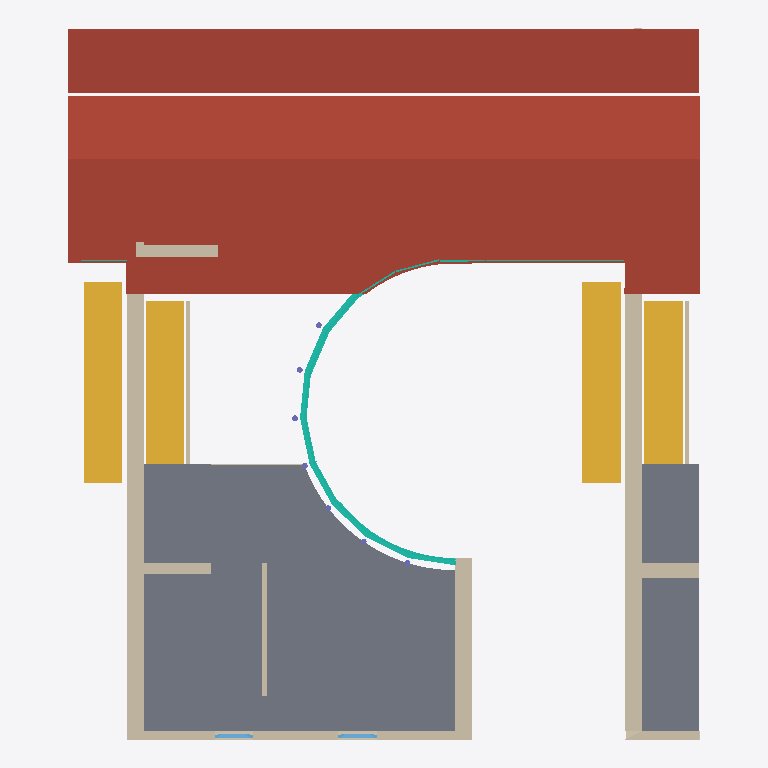
Plan cut of the same IFC building model at storey 'og' (level 2.80 m, cut at 4.20 m), seen from above with north up, elements coloured by IFC class: 13 walls (beige), 5 curtain walls (teal), 4 roofs (red-brown), 4 stairs (yellow), 2 slabs (grey), 2 windows (light blue). Cut surfaces are drawn darker.
Extent 16.5 m × 18.6 m × 11.0 m (x, y, z). Storeys (4): KG at -2.80 m; EG at 0.00 m; og at 2.80 m; DG at 3.00 m. Elements (117): 64 IfcWallStandardCase, 22 IfcSlab, 14 IfcColumn, 5 IfcCurtainWall, 5 IfcStair, 4 IfcWindow, 3 IfcDoor.

HEADER;
FILE_DESCRIPTION((''),'2;1');
FILE_NAME('','2019-07-19T12:33:36',(''),(''),'','BIMserver','');
FILE_SCHEMA(('IFC2X3'));
ENDSEC;
DATA;
#7805=IFCPROJECT('344O7vICcwH8qAEnwJDjSU',#7,'Projekt',$,$,$,$,(#7806),#7807);
#9038=IFCSITE('20FpTZCqJy2vhVJYtjuIce',#7,'Gel?nde',$,$,#9039,$,$,.ELEMENT.,$,$,$,$,$);
#5801=IFCBUILDING('00tMo7QcxqWdIGvc4sMN2A',#7,'Geb?ude',$,$,#11412,$,$,.ELEMENT.,$,$,$);
#5803=IFCBUILDINGSTOREY('3GYTW62R54_A9sD56EzfWE',#7,'DG',$,$,#1865,$,$,.ELEMENT.,3.0);
#5804=IFCBUILDINGSTOREY('3qfDYzW_LFy97HOZos4zOm',#7,'og',$,$,#4247,$,$,.ELEMENT.,2.8);
#5805=IFCBUILDINGSTOREY('2Wk49hkHPC2hvWchm5NASJ',#7,'EG',$,$,#59,$,$,.ELEMENT.,0.0);
#5802=IFCBUILDINGSTOREY('0IcK7Dl3L6ZvdFUQ9hdtkz',#7,'KG',$,$,#198,$,$,.ELEMENT.,-2.8);
#4757=IFCSLAB('0GMy4MnPn1dBbWD4z0JfN7',#7,'Dach-002',$,$,#12244,#12245,'105BC116-C59C-419C-B960-344F404E95C7',.ROOF.);
#9231=IFCSLAB('33Y1WfkTr9weFGVXe0I8y8',#7,'Decke-002',$,$,#17638,#17639,'C3881829-B9DD-49EA-83D0-7E1A00488F08',.NOTDEFINED.);
#6463=IFCSLAB('3dB4rc0Be8HPENbg2aksEw',#7,'Dach-002',$,$,#1864,#15318,'E72C4D66-00BA-[number]-96A0A4BB63BA',.ROOF.);
#937=IFCSLAB('2hADDPxYS9IA_N6k9IrJO0',#7,'Decke-002',$,$,#19853,#4016,'AB28D359-EE27-0948-AF97-1AE252D53600',.NOTDEFINED.);
#14624=IFCSLAB('0_hnAA7WLjGvs41BL9ziYB',#7,'Dach-002',$,$,#24996,#22029,'3EAF128A-1E05-6D43-9D84-04B549F6C88B',.ROOF.);
#8656=IFCSTAIR('1dnfEyzsrOGucbWdG7z1hR',#7,'Treppe-004',$,$,#24602,#7224,'67C693BC-F76D-5843-89A5-827407F41ADB',.NOTDEFINED.);
#14693=IFCSTAIR('3t0UqfHpBUHux8dyU9Wapz',#7,'Treppe-004',$,$,#21007,#24938,'F701ED29-4732-DE47-8EC8-9FC789824CFD',.NOTDEFINED.);
#9=IFCWALLSTANDARDCASE('1DCOfTwH15ggOk6Clc74$$',#7,'Wand-007',$,$,#716,#717,'4D318A5D-E910-45AA-A62E-18CBE61C4FFF');
#904=IFCWALLSTANDARDCASE('3WfKpItwXClQMZHcvcF1eW',#7,'Wand-007',$,$,#17854,#17855,'E0A54CD2-DFA8-4CBD-A5A3-466E663C1A20');
#13161=IFCSTAIR('2y8IJktJqQG80yf4yGjJrY',#7,'Treppe-002',$,$,#17140,#16149,'BC2124EE-DD3D-1A40-803C-A44F10B53D62',.NOTDEFINED.);
#4966=IFCSTAIR('204VGLtQHC_BPkOcVu5qgX',#7,'Treppe-002',$,$,#17407,#11297,'8011F415-DDA4-4CF8-B66E-6267F8174AA1',.NOTDEFINED.);
#4334=IFCSLAB('26R9uxzhB2GwP2Dr9xphzM',#7,'Dach-002',$,$,#4335,#4336,'866C9E3B-F6B2-C243-A642-37527BCEBF56',.ROOF.);
#13135=IFCWALLSTANDARDCASE('2tOaUlt$b4UeCkNbKk2oY9',#7,'Wand-007',$,$,#15672,#7237,'B76247AF-DFF9-447A-832E-5E552E0B2889');
#4156=IFCWALLSTANDARDCASE('0r2iN56aD2LAt5OTblKYOz',#7,'Wand-008',$,$,#4246,#20467,'350AC5C5-1A43-4254-ADC5-61D96F52263D');
#7997=IFCCURTAINWALL('2y$JOR2wYwIxyEbvHdfq16',#7,'Fassade-047',$,$,#35,$,'BCFD361B-0BA8-BA4B-BF0E-979467A74046');
#11243=IFCWALLSTANDARDCASE('3igocDXzz7EBJwMrMrDXLC',#7,'Wand-006',$,$,#2631,#21716,'ECAB298D-87DF-4738-B4FA-5B55B536154C');
#9206=IFCWALLSTANDARDCASE('0F3H1V3phoI85se7oiPoZF',#7,'Wand-018',$,$,#20126,#1701,'0F0D105F-0F3A-F248-8176-A07CAC6728CF');
#9142=IFCWALLSTANDARDCASE('096iCQo1P1UvfPJG5rNUwb',#7,'Wand-018',$,$,#9143,#9144,'091AC31A-C816-417B-9A59-4D01755DEEA5');
#3997=IFCWALLSTANDARDCASE('2HH6jLAK54vecExUwvEIRr',#7,'Wand-013',$,$,#3998,#3999,'91446B55-2941-44E6-898E-EDEEB93926F5');
#742=IFCWALLSTANDARDCASE('0m8gYrIgHAGBia9Oly2REn',#7,'Wand-011',$,$,#743,#744,'3022A8B5-4AA4-4A40-BB24-258BFC09B3B1');
#11950=IFCWALLSTANDARDCASE('06qCFC6B_XIwu2RUK_FfW2',#7,'Wand-011',$,$,#1033,#11951,'06D0C3CC-18BF-A14B-AE02-6DE53E3E9802');
#6600=IFCWALLSTANDARDCASE('1UOXiz2Mq5GhrwBypj1inZ',#7,'Wand-008',$,$,#7851,#7852,'5E621B3D-096D-0542-BD7A-2FCCED06CC63');
#14771=IFCWINDOW('085uNaqx9DGuuA61SZo0Ol',#7,'Fenster-003',$,$,#6823,#17780,'081785E4-D3B2-4D43-8E0A-181723C8062F',1.8,1.0);
#20417=IFCWINDOW('3_ozRs3uaxHhClAff2LHmt',#7,'Fenster-003',$,$,#9945,#21220,'FECBD6F6-0F89-3B46-B32F-2A9A42551C37',1.8,1.0);
#9218=IFCCURTAINWALL('38lwcu4to7IuyoOCtf4zqz',#7,'Fassade-032',$,$,#913,$,'C8BFA9B8-137C-874B-8F32-60CDE913DD3D');
#195=IFCWALLSTANDARDCASE('1rC084PT1519znYmaR2Z4m',#7,'Wand-014',$,$,#19900,#18454,'[number]-65D0-4504-9F71-8B091B0A3130');
#5773=IFCCURTAINWALL('2JVI$g9kX77xxiMYFI84ix',#7,'Fassade-030',$,$,#2653,$,'937D2FEA-26E8-471F-BEEC-5A23D2204B3B');
#15159=IFCWALLSTANDARDCASE('2ynaAt9my3Jvntpps8L0Wv',#7,'Wand-008',$,$,#23230,#18398,'BCC642B7-270F-034F-9C77-CF3D88540839');
#13713=IFCCURTAINWALL('09CZsHN0XEweChsJvDCyva',#7,'Fassade-033',$,$,#1988,$,'09323D91-5C08-4EEA-832B-D93E4D33CE64');
#13700=IFCCURTAINWALL('2d80EQakkKJuwcVDtfFK4o',#7,'Fassade-033',$,$,#6711,$,'A720039A-92EB-944F-8EA6-7CDDE93D4132');
ENDSEC;